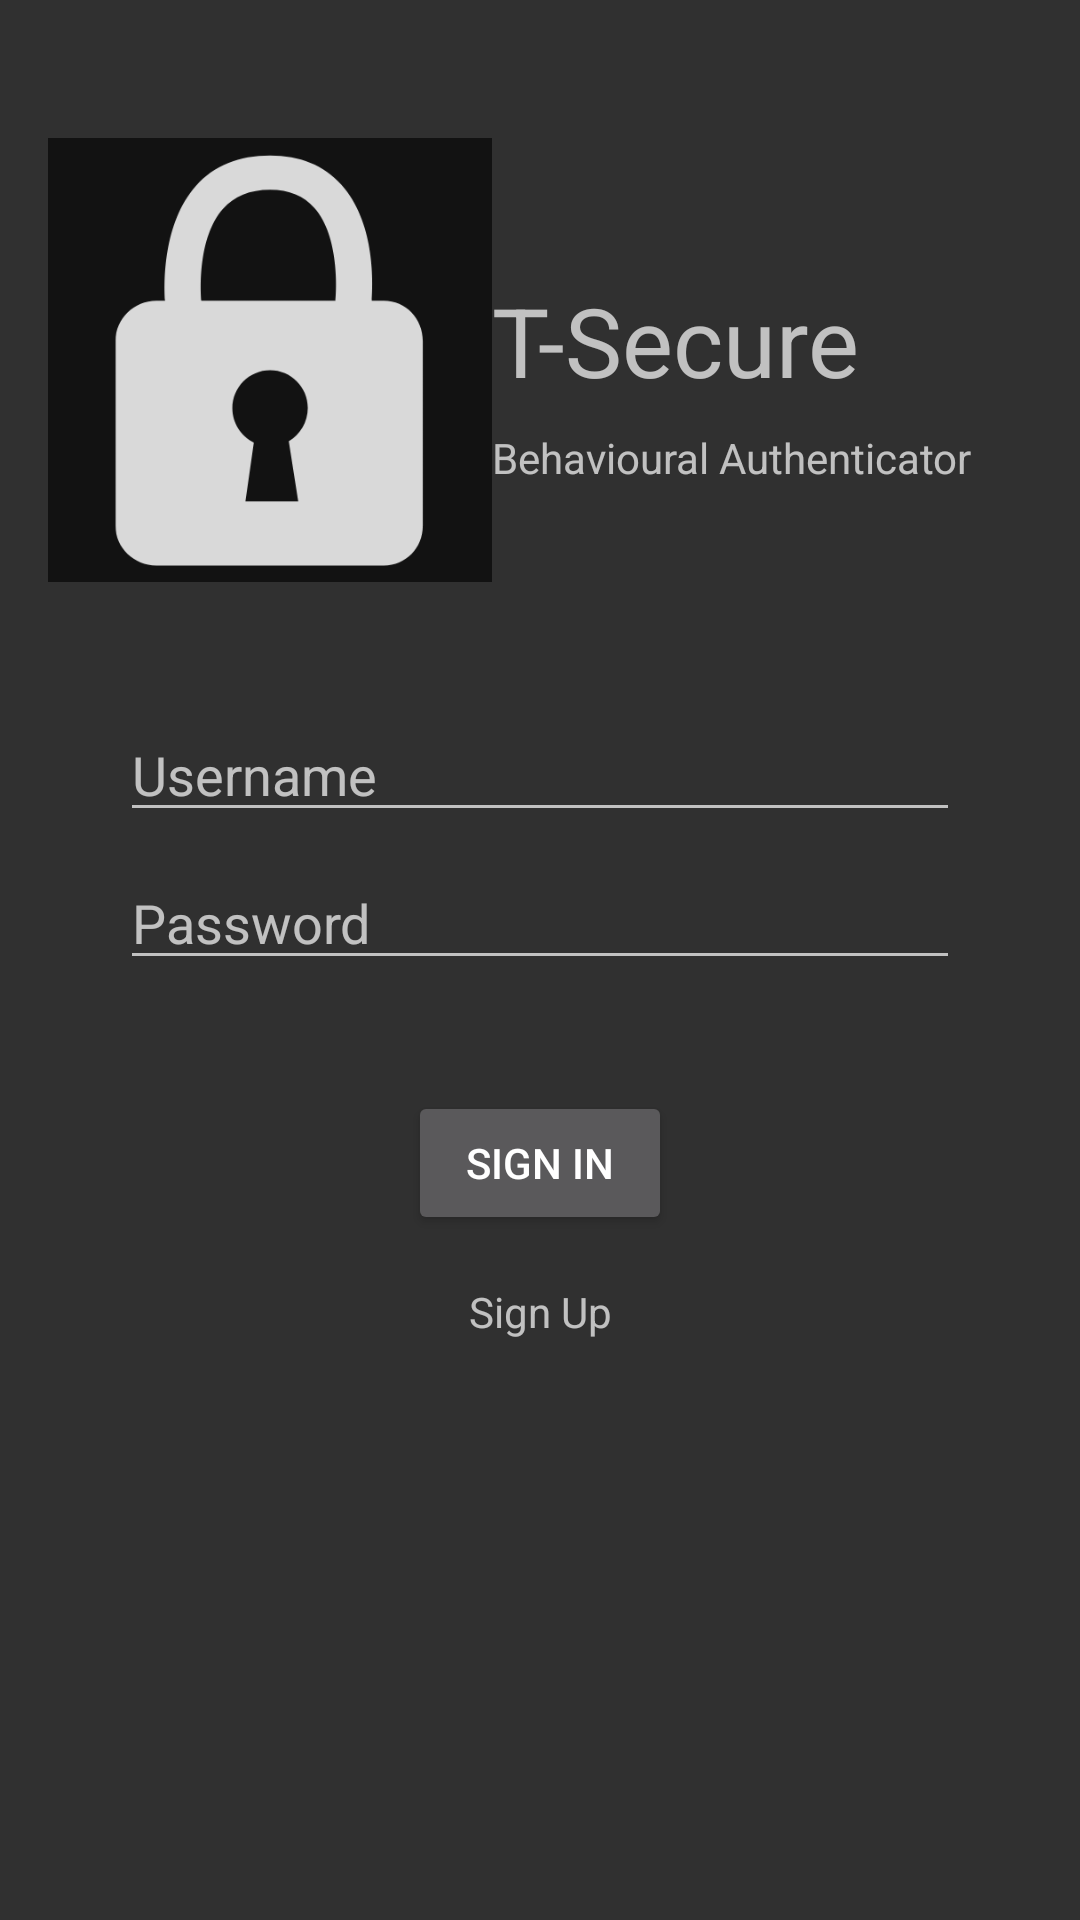

This screen was rendered from an Android layout file. Write that file and the resources it references.
<!-- AndroidManifest.xml: application theme AppTheme -->
<!-- res/layout/activity_auth.xml -->
<?xml version="1.0" encoding="utf-8"?>
<androidx.constraintlayout.widget.ConstraintLayout xmlns:android="http://schemas.android.com/apk/res/android"
    xmlns:app="http://schemas.android.com/apk/res-auto"
    xmlns:tools="http://schemas.android.com/tools"
    android:id="@+id/container"
    android:layout_width="match_parent"
    android:layout_height="match_parent"
    android:paddingLeft="16dp"
    android:paddingTop="16dp"
    android:paddingRight="16dp"
    android:paddingBottom="16dp"
    tools:context="com.example.touchauthenticator.AuthActivity">

    <com.google.android.material.imageview.ShapeableImageView
        android:id="@+id/imageView"
        android:layout_width="wrap_content"
        android:layout_height="148dp"
        android:layout_marginTop="12dp"
        android:adjustViewBounds="true"
        android:scaleType="fitCenter"
        android:src="@drawable/logo_2"
        app:layout_constraintBottom_toTopOf="@id/guideline"
        app:layout_constraintStart_toStartOf="parent"
        app:layout_constraintTop_toTopOf="parent"
        app:layout_constraintVertical_bias="0.3" />

    <EditText
        android:layout_marginStart="24dp"
        android:layout_marginEnd="24dp"
        android:hint="Username"
        android:id="@+id/username"
        android:layout_width="match_parent"
        android:layout_height="wrap_content"
        android:inputType="textEmailAddress"
        app:layout_constraintEnd_toEndOf="parent"
        app:layout_constraintStart_toStartOf="parent"
        app:layout_constraintTop_toBottomOf="@id/guideline"
        android:selectAllOnFocus="true" />

    <EditText
        android:id="@+id/password"
        android:layout_width="match_parent"
        android:layout_height="wrap_content"
        android:inputType="textPassword"
        android:layout_marginStart="24dp"
        android:layout_marginTop="8dp"
        android:layout_marginEnd="24dp"
        android:hint="Password"
        android:selectAllOnFocus="true"
        app:layout_constraintEnd_toEndOf="parent"
        app:layout_constraintStart_toStartOf="parent"
        app:layout_constraintTop_toBottomOf="@id/username"/>

    <androidx.appcompat.widget.AppCompatButton
        android:id="@+id/login"
        android:layout_width="wrap_content"
        android:layout_height="wrap_content"
        android:layout_gravity="start"
        android:layout_marginStart="48dp"
        android:layout_marginEnd="48dp"
        android:layout_marginBottom="64dp"
        android:text="Sign In"
        app:layout_constraintBottom_toBottomOf="parent"
        app:layout_constraintEnd_toEndOf="parent"
        app:layout_constraintStart_toStartOf="parent"
        app:layout_constraintTop_toBottomOf="@id/password"
        app:layout_constraintVertical_bias="0.2"
        android:onClick="login"/>

    <ProgressBar
        android:id="@+id/loading"
        android:layout_width="wrap_content"
        android:layout_height="wrap_content"
        android:layout_gravity="center"
        android:layout_marginStart="32dp"
        android:layout_marginTop="64dp"
        android:layout_marginEnd="32dp"
        android:layout_marginBottom="64dp"
        android:visibility="gone"
        app:layout_constraintBottom_toBottomOf="parent"
        app:layout_constraintEnd_toEndOf="@id/password"
        app:layout_constraintStart_toStartOf="@id/password"
        app:layout_constraintTop_toTopOf="parent"
        app:layout_constraintVertical_bias="0.3" />

    <androidx.constraintlayout.widget.Guideline
        android:id="@+id/guideline"
        android:layout_width="wrap_content"
        android:layout_height="wrap_content"
        android:orientation="horizontal"
        app:layout_constraintGuide_begin="220dp" />

    <TextView
        android:id="@+id/textView"
        android:layout_width="wrap_content"
        android:layout_height="wrap_content"
        android:layout_marginBottom="8dp"
        android:text="T-Secure"
        android:textSize="32sp"
        app:layout_constraintBottom_toTopOf="@id/textView2"
        app:layout_constraintStart_toStartOf="@id/textView2" />

    <TextView
        android:id="@+id/textView2"
        android:layout_width="wrap_content"
        android:layout_height="wrap_content"
        android:layout_marginBottom="32dp"
        android:text="Behavioural Authenticator"
        android:textAlignment="viewStart"
        android:textSize="14sp"
        app:layout_constraintBottom_toBottomOf="@id/imageView"
        app:layout_constraintEnd_toEndOf="parent"
        app:layout_constraintHorizontal_bias="0.0"
        app:layout_constraintStart_toEndOf="@id/imageView"
        android:gravity="start" />

    <TextView
        android:layout_marginTop="16dp"
        android:id="@+id/textView4"
        android:layout_width="wrap_content"
        android:layout_height="wrap_content"
        android:text="Sign Up"
        app:layout_constraintEnd_toEndOf="parent"
        app:layout_constraintStart_toStartOf="parent"
        app:layout_constraintTop_toBottomOf="@+id/login"
        android:onClick="signUp"/>

</androidx.constraintlayout.widget.ConstraintLayout>
<!-- resources referenced by this layout -->
<resources>
  <!-- drawable logo_2: png bitmap (drawable-v24, 12502 bytes) -->
  <style name="AppTheme" parent="Theme.AppCompat">
          
          <item name="shapeAppearanceSmallComponent">@style/AppShapeAppearance.SmallComponent</item>
          <item name="shapeAppearanceMediumComponent">@style/AppShapeAppearance.MediumComponent</item>
          <item name="textAppearanceBody1">@style/TextAppearance.MaterialComponents.Body1</item>
      </style>
  <style name="AppShapeAppearance.SmallComponent" parent="ShapeAppearance.MaterialComponents.SmallComponent">
          <item name="cornerFamily">cut</item>
          <item name="cornerSize">8dp</item>
      </style>
  <style name="AppShapeAppearance.MediumComponent" parent="ShapeAppearance.MaterialComponents.MediumComponent">
          <item name="cornerFamily">cut</item>
          <item name="cornerSize">8dp</item>
      </style>
</resources>
